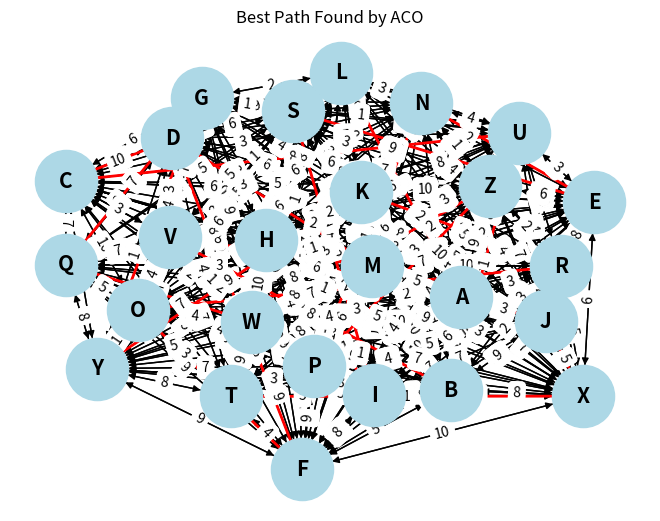

Recreate this plot in Python.
import numpy as np
import matplotlib.pyplot as plt
import networkx as nx
import string
import random

# Constants
ALPHA = 1.0  # Influence of pheromone
BETA = 5.0   # Influence of heuristic (inverse of cost)
RHO = 0.5    # Pheromone evaporation rate
Q = 100      # Pheromone deposit factor
NUM_ANTS = 10
NUM_ITERATIONS = 100
INIT_PHEROMONE = 1.0

alphabet = string.ascii_uppercase
graph = {letter: {} for letter in alphabet}

# Initialize edges with random weights
for node in graph:
    for neighbour in graph:
        if node != neighbour:
            graph[node][neighbour] = random.randint(1, 10)  # Random weight between 1 and 10

# Initialize pheromones
pheromones = {i: {j: INIT_PHEROMONE for j in graph[i]} for i in graph}

def choose_next_node(current_node, allowable_nodes, pheromones, graph):
    pheromone_list = np.array([pheromones[current_node][j] ** ALPHA * (1.0 / graph[current_node][j]) ** BETA for j in allowable_nodes])
    prob_list = pheromone_list / pheromone_list.sum()
    return np.random.choice(allowable_nodes, 1, p=prob_list)[0]

def update_pheromones(pheromones, ants, graph):
    for i in pheromones:
        for j in pheromones[i]:
            pheromones[i][j] *= (1 - RHO)  # Evaporation
    for path, cost in ants:
        for i, j in zip(path[:-1], path[1:]):
            pheromones[i][j] += Q / cost  # Deposit

def plot_graph(graph, best_path):
    G = nx.DiGraph()
    G.add_nodes_from(graph.keys())
    for node, edges in graph.items():
        for neighbour, weight in edges.items():
            G.add_edge(node, neighbour, weight=weight)
    pos = nx.spring_layout(G)  # Automatically position nodes
    labels = {}
    for node in graph:
        for neighbour, weight in graph[node].items():
            labels[(node, neighbour)] = weight

    path_edges = list(zip(best_path[:-1], best_path[1:]))
    nx.draw(G, pos, with_labels=True, node_color='lightblue', node_size=2000, font_size=15, font_weight='bold')
    nx.draw_networkx_edges(G, pos, edgelist=path_edges, edge_color='red', width=2)
    nx.draw_networkx_edge_labels(G, pos, edge_labels=labels)
    plt.title('Best Path Found by ACO')
    plt.show()

def aco_algorithm(graph, pheromones):
    best_cost = float('inf')
    best_path = None
    for _ in range(NUM_ITERATIONS):
        ants = []
        for _ in range(NUM_ANTS):
            path = ['A']
            current_node = 'A'
            visited = set(path)
            while len(visited) < len(graph):
                next_node = choose_next_node(current_node, [n for n in graph[current_node] if n not in visited], pheromones, graph)
                path.append(next_node)
                visited.add(next_node)
                current_node = next_node
            cost = sum(graph[path[i]][path[i + 1]] for i in range(len(path) - 1))
            ants.append((path, cost))
            if cost < best_cost:
                best_cost = cost
                best_path = path
        update_pheromones(pheromones, ants, graph)
    return best_path

# Running the algorithm
best_path_found = aco_algorithm(graph, pheromones)
print("Best path:", best_path_found)
plot_graph(graph, best_path_found)
